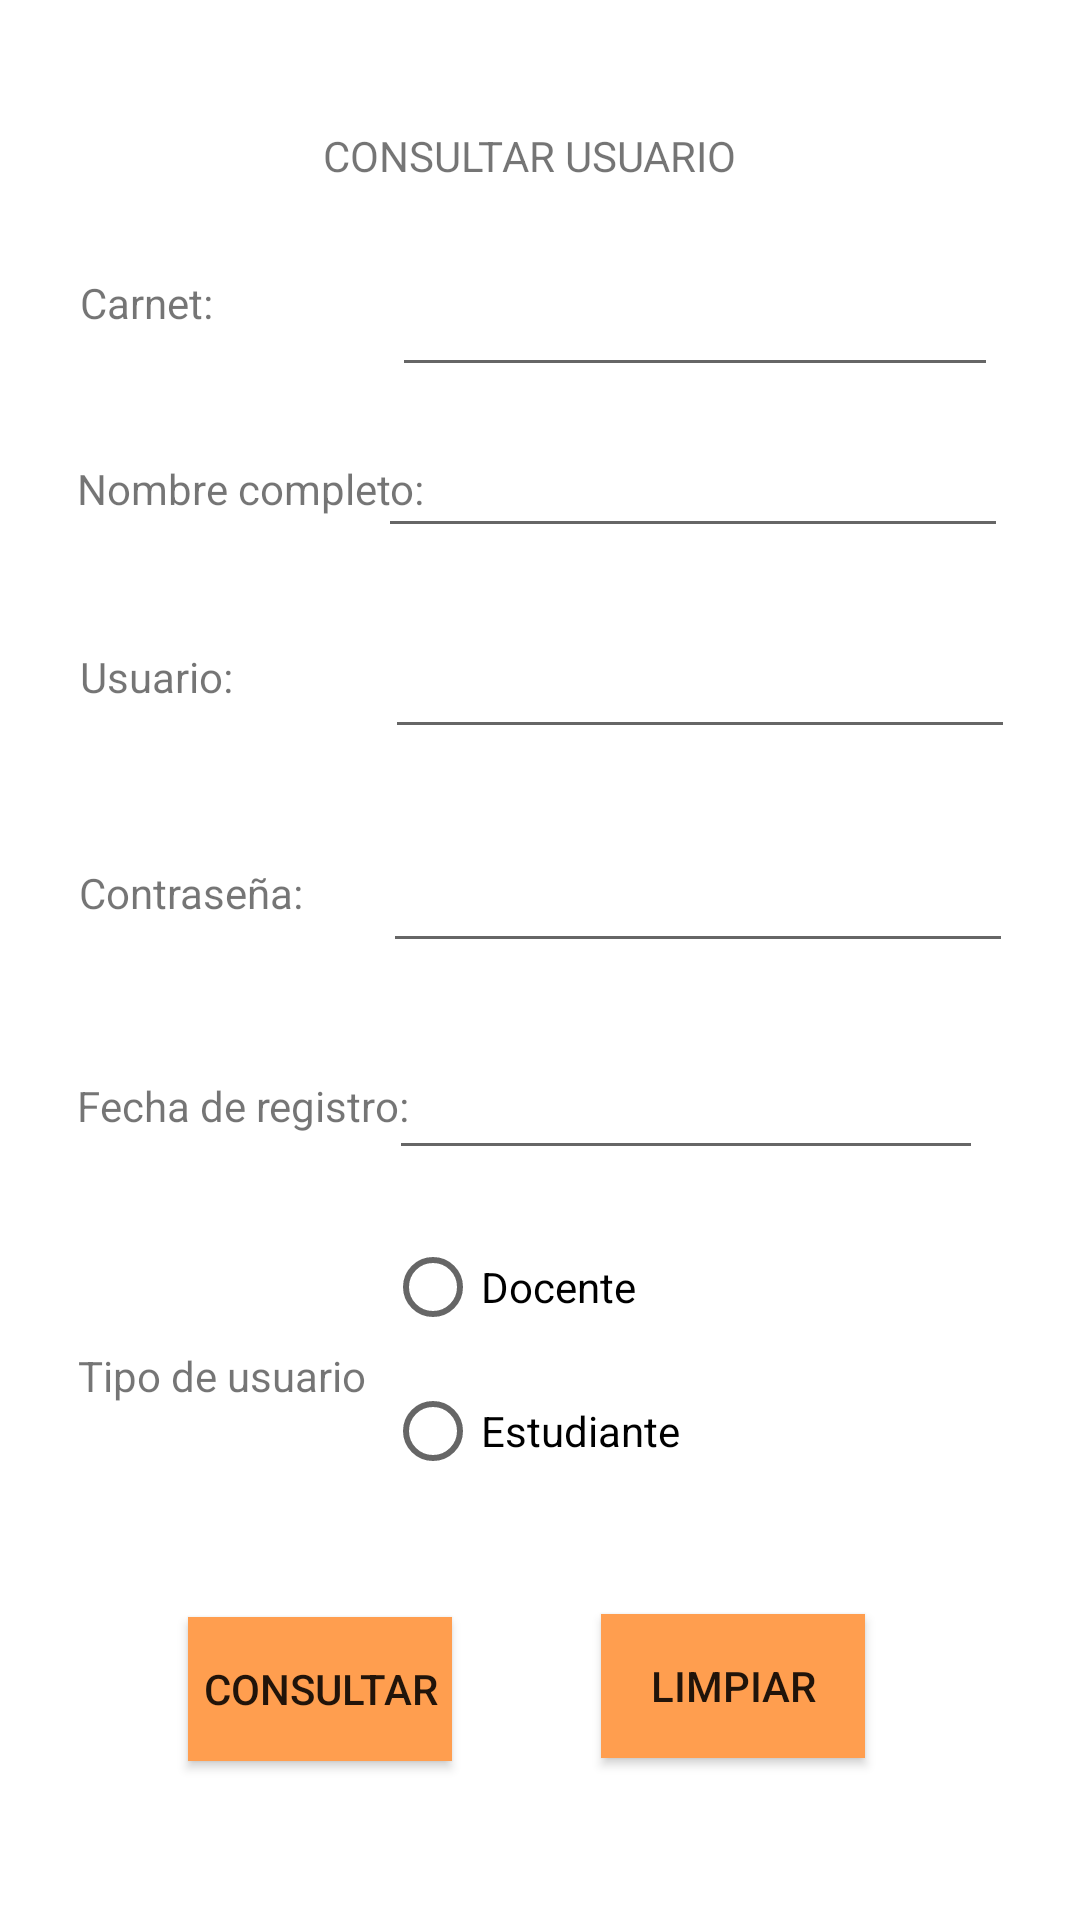

Here is an Android app screen rendered from its layout file. Give the layout XML and the strings, colors and styles it references.
<!-- AndroidManifest.xml: application theme Theme.ProyectoEncuesta -->
<!-- res/layout/consultar_usuario.xml -->
<?xml version="1.0" encoding="utf-8"?>
<androidx.constraintlayout.widget.ConstraintLayout xmlns:android="http://schemas.android.com/apk/res/android"
    xmlns:app="http://schemas.android.com/apk/res-auto"
    xmlns:tools="http://schemas.android.com/tools"
    android:layout_width="match_parent"
    android:layout_height="match_parent"
    tools:layout_editor_absoluteX="1dp"
    tools:layout_editor_absoluteY="52dp">

    <RadioGroup
        android:id="@+id/tipoUsuarioList"
        android:layout_width="207dp"
        android:layout_height="102dp"
        app:layout_constraintBottom_toBottomOf="parent"
        app:layout_constraintEnd_toEndOf="parent"
        app:layout_constraintHorizontal_bias="0.838"
        app:layout_constraintStart_toStartOf="parent"
        app:layout_constraintTop_toTopOf="parent"
        app:layout_constraintVertical_bias="0.753">

        <RadioButton
            android:id="@+id/rbDocente"
            android:layout_width="match_parent"
            android:layout_height="wrap_content"
            android:text="@string/docente" />

        <RadioButton
            android:id="@+id/rbEstudiante"
            android:layout_width="match_parent"
            android:layout_height="wrap_content"
            android:text="@string/estudiante" />
    </RadioGroup>

    <Button
        android:id="@+id/btnConsultar"
        android:layout_width="wrap_content"
        android:layout_height="wrap_content"
        android:background="@color/naranja"
        android:text="@string/consultar"
        app:layout_constraintBottom_toBottomOf="parent"
        app:layout_constraintEnd_toEndOf="parent"
        app:layout_constraintHorizontal_bias="0.231"
        app:layout_constraintStart_toStartOf="parent"
        app:layout_constraintTop_toBottomOf="@+id/contrasena2"
        app:layout_constraintVertical_bias="0.804" />

    <EditText
        android:id="@+id/contrasena2"
        android:layout_width="wrap_content"
        android:layout_height="wrap_content"
        android:ems="10"
        android:inputType="textPassword"
        app:layout_constraintBottom_toBottomOf="parent"
        app:layout_constraintEnd_toEndOf="parent"
        app:layout_constraintHorizontal_bias="0.85"
        app:layout_constraintStart_toStartOf="parent"
        app:layout_constraintTop_toTopOf="parent"
        app:layout_constraintVertical_bias="0.467" />

    <EditText
        android:id="@+id/crearNomtxt"
        android:layout_width="wrap_content"
        android:layout_height="wrap_content"
        android:ems="10"
        android:inputType="textPersonName"
        app:layout_constraintBottom_toBottomOf="parent"
        app:layout_constraintEnd_toEndOf="parent"
        app:layout_constraintHorizontal_bias="0.84"
        app:layout_constraintStart_toStartOf="parent"
        app:layout_constraintTop_toTopOf="parent"
        app:layout_constraintVertical_bias="0.236" />

    <EditText
        android:id="@+id/userCreartxt"
        android:layout_width="wrap_content"
        android:layout_height="wrap_content"
        android:ems="10"
        android:inputType="textPersonName"
        app:layout_constraintBottom_toBottomOf="parent"
        app:layout_constraintEnd_toEndOf="parent"
        app:layout_constraintHorizontal_bias="0.855"
        app:layout_constraintStart_toStartOf="parent"
        app:layout_constraintTop_toTopOf="parent"
        app:layout_constraintVertical_bias="0.348" />

    <EditText
        android:id="@+id/carnettxt"
        android:layout_width="202dp"
        android:layout_height="47dp"
        android:ems="10"
        android:inputType="textPersonName"
        app:layout_constraintBottom_toBottomOf="parent"
        app:layout_constraintEnd_toEndOf="parent"
        app:layout_constraintHorizontal_bias="0.826"
        app:layout_constraintStart_toStartOf="parent"
        app:layout_constraintTop_toTopOf="parent"
        app:layout_constraintVertical_bias="0.138" />

    <TextView
        android:id="@+id/carnetlbl"
        android:layout_width="wrap_content"
        android:layout_height="wrap_content"
        android:text="Carnet:"
        app:layout_constraintBottom_toBottomOf="parent"
        app:layout_constraintEnd_toEndOf="parent"
        app:layout_constraintHorizontal_bias="0.084"
        app:layout_constraintStart_toStartOf="parent"
        app:layout_constraintTop_toTopOf="parent"
        app:layout_constraintVertical_bias="0.147" />

    <TextView
        android:id="@+id/nomlbl"
        android:layout_width="wrap_content"
        android:layout_height="wrap_content"
        android:text="Nombre completo:"
        app:layout_constraintBottom_toBottomOf="parent"
        app:layout_constraintEnd_toEndOf="parent"
        app:layout_constraintHorizontal_bias="0.105"
        app:layout_constraintStart_toStartOf="parent"
        app:layout_constraintTop_toTopOf="parent"
        app:layout_constraintVertical_bias="0.247" />

    <TextView
        android:id="@+id/userlbl"
        android:layout_width="wrap_content"
        android:layout_height="wrap_content"
        android:text="Usuario:"
        app:layout_constraintBottom_toBottomOf="parent"
        app:layout_constraintEnd_toEndOf="parent"
        app:layout_constraintHorizontal_bias="0.086"
        app:layout_constraintStart_toStartOf="parent"
        app:layout_constraintTop_toTopOf="parent"
        app:layout_constraintVertical_bias="0.348" />

    <TextView
        android:id="@+id/contralbl"
        android:layout_width="wrap_content"
        android:layout_height="wrap_content"
        android:text="Contraseña:"
        app:layout_constraintBottom_toBottomOf="parent"
        app:layout_constraintEnd_toEndOf="parent"
        app:layout_constraintHorizontal_bias="0.092"
        app:layout_constraintStart_toStartOf="parent"
        app:layout_constraintTop_toTopOf="parent"
        app:layout_constraintVertical_bias="0.464" />

    <TextView
        android:id="@+id/tipolbl"
        android:layout_width="wrap_content"
        android:layout_height="wrap_content"
        android:text="Tipo de usuario"
        app:layout_constraintBottom_toBottomOf="parent"
        app:layout_constraintEnd_toEndOf="parent"
        app:layout_constraintHorizontal_bias="0.098"
        app:layout_constraintStart_toStartOf="parent"
        app:layout_constraintTop_toTopOf="parent"
        app:layout_constraintVertical_bias="0.723" />

    <TextView
        android:id="@+id/fechaRegistrolbl"
        android:layout_width="wrap_content"
        android:layout_height="wrap_content"
        android:text="Fecha de registro:"
        app:layout_constraintBottom_toBottomOf="parent"
        app:layout_constraintEnd_toEndOf="parent"
        app:layout_constraintHorizontal_bias="0.103"
        app:layout_constraintStart_toStartOf="parent"
        app:layout_constraintTop_toTopOf="parent"
        app:layout_constraintVertical_bias="0.578" />

    <EditText
        android:id="@+id/fechaReg"
        android:layout_width="198dp"
        android:layout_height="42dp"
        android:ems="10"
        android:inputType="date"
        app:layout_constraintBottom_toBottomOf="parent"
        app:layout_constraintEnd_toEndOf="parent"
        app:layout_constraintHorizontal_bias="0.8"
        app:layout_constraintStart_toStartOf="parent"
        app:layout_constraintTop_toTopOf="parent"
        app:layout_constraintVertical_bias="0.582" />

    <Button
        android:id="@+id/btnCancelarC"
        android:layout_width="wrap_content"
        android:layout_height="wrap_content"
        android:background="@color/naranja"
        android:text="LIMPIAR"
        app:layout_constraintBottom_toBottomOf="parent"
        app:layout_constraintEnd_toEndOf="parent"
        app:layout_constraintHorizontal_bias="0.736"
        app:layout_constraintStart_toStartOf="parent"
        app:layout_constraintTop_toTopOf="parent"
        app:layout_constraintVertical_bias="0.909" />

    <TextView
        android:id="@+id/consultarUserlbl"
        android:layout_width="wrap_content"
        android:layout_height="wrap_content"
        android:text="CONSULTAR USUARIO"
        app:layout_constraintBottom_toBottomOf="parent"
        app:layout_constraintEnd_toEndOf="parent"
        app:layout_constraintHorizontal_bias="0.485"
        app:layout_constraintStart_toStartOf="parent"
        app:layout_constraintTop_toTopOf="parent"
        app:layout_constraintVertical_bias="0.068" />

</androidx.constraintlayout.widget.ConstraintLayout>
<!-- resources referenced by this layout -->
<resources>
  <color name="naranja">#FF9E4F</color>
  <string name="consultar">Consultar</string>
  <string name="docente">Docente</string>
  <string name="estudiante">Estudiante</string>
  <style name="Theme.ProyectoEncuesta" parent="Theme.MaterialComponents.DayNight.DarkActionBar">
          
          <item name="colorPrimary">@color/morado</item>
          <item name="colorPrimaryVariant">@color/transparent</item>
          <item name="colorOnPrimary">@color/white</item>
          
          <item name="colorSecondary">@color/teal_200</item>
          <item name="colorSecondaryVariant">@color/teal_700</item>
          <item name="colorOnSecondary">@color/black</item>
          
          <item name="android:statusBarColor">?attr/colorPrimaryVariant</item>
          
      </style>
  <color name="morado">#A367C7</color>
  <color name="transparent" />
  <color name="white">#FFFFFFFF</color>
  <color name="teal_200">#FF03DAC5</color>
  <color name="teal_700">#FF018786</color>
  <color name="black">#FF000000</color>
</resources>
